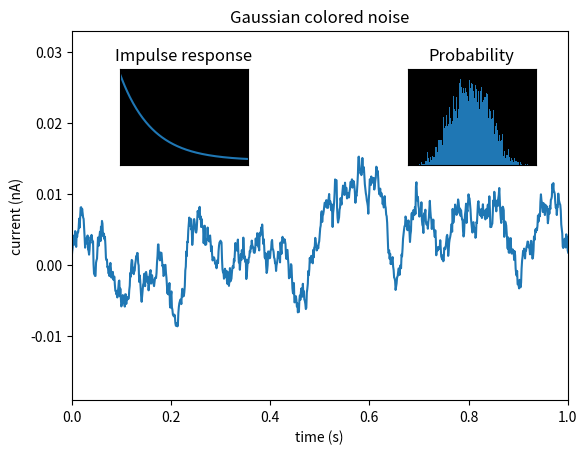
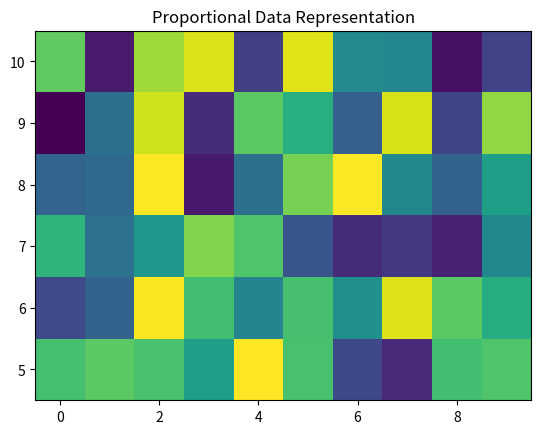
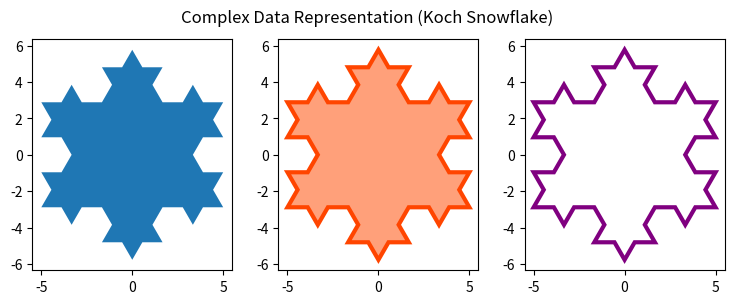

Write the Python code that produced these figures, in order.
import numpy as np
np.random.seed(19680801)  # Fixing random state for reproducibility.
import matplotlib.pyplot as plt
from matplotlib.colors import BoundaryNorm
from matplotlib.ticker import MaxNLocator

# create some data to use for the plot
dt = 0.001
t = np.arange(0.0, 10.0, dt)
r = np.exp(-t[:1000] / 0.05)  # impulse response
x = np.random.randn(len(t))
s = np.convolve(x, r)[:len(x)] * dt  # colored noise

fig, main_ax = plt.subplots()
main_ax.plot(t, s)
main_ax.set_xlim(0, 1)
main_ax.set_ylim(1.1 * np.min(s), 2 * np.max(s))
main_ax.set_xlabel('time (s)')
main_ax.set_ylabel('current (nA)')
main_ax.set_title('Gaussian colored noise')

# this is an inset Axes over the main Axes
right_inset_ax = fig.add_axes([.65, .6, .2, .2], facecolor='k')
right_inset_ax.hist(s, 400, density=True)
right_inset_ax.set(title='Probability', xticks=[], yticks=[])

# this is another inset Axes over the main Axes
left_inset_ax = fig.add_axes([.2, .6, .2, .2], facecolor='k')
left_inset_ax.plot(t[:len(r)], r)
left_inset_ax.set(title='Impulse response', xlim=(0, .2), xticks=[], yticks=[])

plt.show()

# 图2：比例数据 - 展示二维网格数据的比例分布
np.random.seed(19680801)
Z = np.random.rand(6, 10)
x = np.arange(-0.5, 10, 1)  # len = 11
y = np.arange(4.5, 11, 1)  # len = 7

fig, ax = plt.subplots()
ax.pcolormesh(x, y, Z)
ax.set_title('Proportional Data Representation')

plt.show()

# 图3：复杂数据 - 展示复杂的几何结构
def koch_snowflake(order, scale=10):
    """
    Return two lists x, y of point coordinates of the Koch snowflake.

    Parameters
    ----------
    order : int
        The recursion depth.
    scale : float
        The extent of the snowflake (edge length of the base triangle).
    """
    def _koch_snowflake_complex(order):
        if order == 0:
            # initial triangle
            angles = np.array([0, 120, 240]) + 90
            return scale / np.sqrt(3) * np.exp(np.deg2rad(angles) * 1j)
        else:
            ZR = 0.5 - 0.5j * np.sqrt(3) / 3

            p1 = _koch_snowflake_complex(order - 1)  # start points
            p2 = np.roll(p1, shift=-1)  # end points
            dp = p2 - p1  # connection vectors

            new_points = np.empty(len(p1) * 4, dtype=np.complex128)
            new_points[::4] = p1
            new_points[1::4] = p1 + dp / 3
            new_points[2::4] = p1 + dp * ZR
            new_points[3::4] = p1 + dp / 3 * 2
            return new_points

    points = _koch_snowflake_complex(order)
    x, y = points.real, points.imag
    return x, y

x, y = koch_snowflake(order=2)

fig, (ax1, ax2, ax3) = plt.subplots(1, 3, figsize=(9, 3),
                                    subplot_kw={'aspect': 'equal'})
ax1.fill(x, y)
ax2.fill(x, y, facecolor='lightsalmon', edgecolor='orangered', linewidth=3)
ax3.fill(x, y, facecolor='none', edgecolor='purple', linewidth=3)

fig.suptitle('Complex Data Representation (Koch Snowflake)')
plt.show()